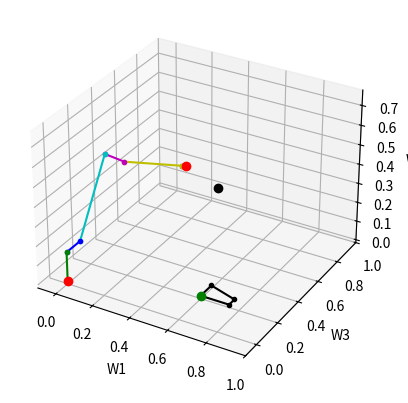

Generate this figure with matplotlib:
# APP5
# Modélisation cinématique d'un systeme robotisé 6 axes d'inspection par vision

## importation des bibliothèques nécessaires
import matplotlib.pyplot as plt
import numpy as np
import scipy as sp

## initialisation des fonctions

# rotation des bases de chaque joint
def mat_rot_ang(theta, axe):
    """ 
    CAlcule la matrice de rotation autour de l'axe spécifié par l'angle theta (en radians) 
    theta : angle de rotation en radians
    axe : axe de rotation (1 pour x, 2 pour y, 3 pour z) 
    """
    matrice_rotation = np.zeros((3, 3))
    if axe == 1:
        matrice_rotation[0,0] = 1
        matrice_rotation[1,1] = np.cos(theta)
        matrice_rotation[1,2] = -np.sin(theta)
        matrice_rotation[2,1] = np.sin(theta)
        matrice_rotation[2,2] = np.cos(theta)
    elif axe == 2:
        matrice_rotation[0,0] = np.cos(theta)
        matrice_rotation[0,2] = np.sin(theta)
        matrice_rotation[1,1] = 1
        matrice_rotation[2,0] = -np.sin(theta)
        matrice_rotation[2,2] = np.cos(theta)
    elif axe == 3:
        matrice_rotation[0,0] = np.cos(theta)
        matrice_rotation[0,1] = -np.sin(theta)
        matrice_rotation[1,0] = np.sin(theta)
        matrice_rotation[1,1] = np.cos(theta)
        matrice_rotation[2,2] = 1

    return matrice_rotation

# matrice de rotation à partir de deux bases
def mat_rot_base(base1, base2):
    """
    Calcule la matrice de rotation pour passer de la base1 à la base2
    base1 : base de référence actuelle
    base2 : base de référence souhaitée
    """
    rotation = np.zeros((3, 3))
    for i in range(3):
        for j in range(3):
            rotation[i, j] = np.dot(base1[i], base2[j])
    return rotation    

# changement de base
def changement_base(vecteur, R):
    """ 
    Effectue un changement de base du vecteur de la base1 à la base2 
    vecteur : vecteur à transformer
    R : matrice de rotation pour passer de la base1 à la base2
    """
    new_vector =  np.dot(R, vecteur)
    return new_vector

# # mise a jour des positions
# def MaJ_pos(Vec_pos, base1, base2, theta, axe):
#     """
#     mets à jour la position du vecteur en effectuant une rotation et un changement de base
#     Vec_pos : position du vecteur à mettre à jour
#     base1 : base de référence actuelle du vecteur
#     base2 : base de référence souhaitée du vecteur
#     theta : angle de rotation en radians
#     axe : axe de rotation (1 pour x, 2 pour y, 3 pour z)
#     """
#     # new_base = rotation(base1,theta,axe)
#     # new_pos = changement_base(Vec_pos, new_base, base2)
#     rotation_mat = mat_rotation(theta, axe)
#     new_pos = np.dot(rotation_mat, Vec_pos)
#     return new_pos

# affichage de la simulation
def afficher_robot(Po, rAWo, rBA, rCB, rDC, rED, rTE, Wo, Lb, Hg, Hd):
    # setup de l'affichage
    fig = plt.figure()
    ax = fig.add_subplot(111, projection='3d')  
    ax.set_xlabel('W1')
    ax.set_ylabel('W3')
    ax.set_zlabel('W2')
    ax.invert_yaxis()
    plt.xlim(-0.1, 1)
    plt.ylim(-0.1, 1)


    # dessiner la piece
    Dlb = Po + Lb
    Dhg = Po + Hg
    Dhd = Dlb + Hd
    #dessiner les membres du robot
    a = Wo + rAWo
    b = a + rBA
    c = b + rCB
    d = c + rDC
    e = d + rED
    t = e + rTE
    print("Tool position : ", t)  
    # affichage de la configuration du robot
    ax.plot([e[0], t[0]], [e[2], t[2]], [e[1], t[1]], 'k.-', label = "joint 6") # joint 6
    ax.plot([d[0], e[0]], [d[2], e[2]], [d[1], e[1]], 'y.-', label = "joint 5") # joint 5
    ax.plot([c[0], d[0]], [c[2], d[2]], [c[1], d[1]], 'm.-', label = "joint 4") # joint 4
    ax.plot([b[0], c[0]], [b[2], c[2]], [b[1], c[1]], 'c.-', label = "joint 3") # joint 3
    ax.plot([a[0], b[0]], [a[2], b[2]], [a[1], b[1]], 'b.-', label = "joint 2") # joint 2
    ax.plot([Wo[0],a[0]], [Wo[2], a[2]], [Wo[1], a[1]], 'g.-', label = "joint 1") # joint 1
    # afficher la pièce à inspecter
    ax.plot([Po[0], Dlb[0], Dhd[0], Dhg[0], Po[0]], [Po[2], Dlb[2], Dhd[2], Dhg[2], Po[2]],
            [Po[1], Dlb[1], Dhd[1], Dhg[1], Po[1]], 'k.-', label = "Piece") # pièce à inspecter
    #afficher les# points de référence
    ax.plot([Wo[0]],[Wo[2]], [Wo[1]], 'ro-', label = "World") # base du robot
    ax.plot([t[0]],[t[2]], [t[1]], 'ro-', label = "Tool") # position de l'outil
    ax.plot([Vo[0]],[Vo[2]], [Vo[1]], 'ko-', label = "Camera") # position de la caméra
    ax.plot([Po[0]],[Po[2]], [Po[1]], 'go-', label = "Piece") # position de la pièce
    # plt.legend()
    plt.show()


## initialisation des données
PI = float(np.pi)  # 3.141592653
# pour tout les matrice, premiere rangée: x(1), deuxieme rangée: y(2), troisieme rangée: z(3)
#qT = np.array([0, 0, 0, 0, 0, 0]) # qT = [q1, q2, q3, q4, q5, q6] où q = theta
qT = np.array([0, -0.3, 0, 0, 0.5, -1.6]) # inspection de la face avant de la pièce
#qT = np.array([-0.4, -1.2, 0, 0, -0.3708, 0]) # prise de la pièce
#qT = np.array([0.1, 0.1, 0.1, 0.1, 0.1, 0.1]) # configuration de validation

Wo = np.array([0, 0, 0])# origine du repere world
W = np.array([[1, 0, 0], 
              [0, 1, 0], 
              [0, 0, 1]]) # base du repere world
ra_AWo = np.array([0, 0.15, 0]) # vecteur de W à A (a1, a2, a3)
A = np.array([[1, 0, 0],
              [0, 1, 0],
              [0, 0, 1]]) # base du joint 2
rb_BA = np.array([0.05, 0.1, 0]) # vecteur de A à B (b1, b2, b3)
B = np.array([[1, 0, 0],
              [0, 1, 0],
              [0, 0, 1]]) # base du joint 3
rc_CB = np.array([0, 0.5, 0]) # vecteur de B à C (c1, c2, c3)
C = np.array([[1, 0, 0],
              [0, 1, 0],
              [0, 0, 1]]) # base du joint 4
rd_DC = np.array([0.1, 0.02, 0]) # vecteur de C à D (d1, d2, d3)
D = np.array([[1, 0, 0],
              [0, 1, 0],
              [0, 0, 1]]) # base du joint 5
re_ED = np.array([0.3, 0, 0]) # vecteur de D à E ( e1, e2, e3)
E = np.array([[1, 0, 0],
              [0, 1, 0],
              [0, 0, 1]]) # base du joint 6
rt_TE = np.array([0.02, 0, 0]) # vecteur de E à T (t1, t2, t3)
T = np.array([[1, 0, 0], 
              [0, 1, 0], 
              [0, 0, 1]]) # base du repere outil
# piece
Po = np.array([0.5994, 0.1991, 0]) # position de la piece dans le repere monde
P = np.array([[1, 0, 0],
              [0, 1, 0], 
              [0, 0, 1]]) # base du repere piece
Lb = np.array([0.15, 0, 0]) # longueur de la piece
Hg = np.array([0, 0.1, 0]) # grande hauteur de la piece
Hd = np.array([0, 0.05, 0]) # petite hauteur de la piece
# caméra
Vo = np.array([0.8, 0.7, 0]) # position de la caméra dans le repere monde
V = np.array([[1, 0, 0],
              [0, 1, 0], 
              [0, 0, 1]]) # base du repere camera

## début du code
Po = np.dot(mat_rot_ang(PI/2, 1), Po)
Lb = np.dot(mat_rot_ang(PI/2, 1), Lb)
Hg = np.dot(mat_rot_ang(PI/2, 1), Hg)
Hd = np.dot(mat_rot_ang(PI/2, 1), Hd)

wRa = mat_rot_ang(qT[0], 2)
aRb = mat_rot_ang(qT[1], 3)
bRc = mat_rot_ang(qT[2], 3)
cRd = mat_rot_ang(qT[3], 1)
dRe = mat_rot_ang(qT[4], 3)
eRt = mat_rot_ang(qT[5], 1)

rw_AW = changement_base(ra_AWo, wRa)
rw_BW = changement_base(rb_BA, wRa@aRb)
rw_CW = changement_base(rc_CB, wRa@aRb@bRc)
rw_DW = changement_base(rd_DC, wRa@aRb@bRc@cRd)
rw_EW = changement_base(re_ED, wRa@aRb@bRc@cRd@dRe)
rw_TW = changement_base(rt_TE, wRa@aRb@bRc@cRd@dRe@eRt)

afficher_robot(Po, rw_AW, rw_BW, rw_CW, rw_DW, rw_EW, rw_TW, Wo, Lb, Hg, Hd)
